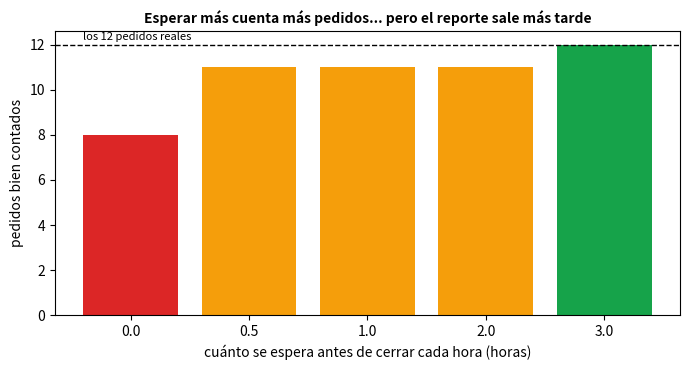
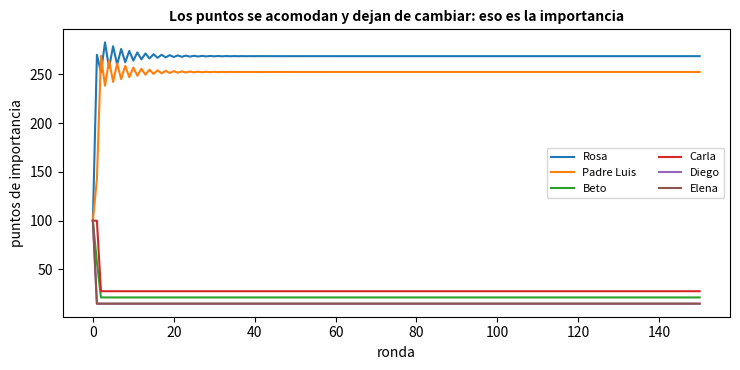
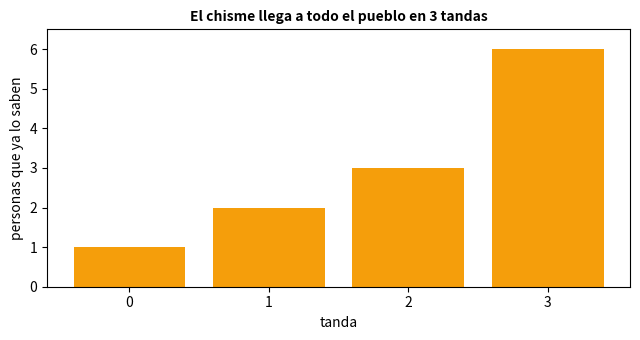

Generate these figures, in order, with matplotlib:
import math

import matplotlib.pyplot as plt
import pandas as pd

# (hora del sello, hora de llegada) de 12 pedidos inventados
cartas = [(8.1, 8.3), (8.5, 8.8), (8.9, 9.2), (9.2, 9.4), (9.6, 9.7), (9.9, 10.5),
          (10.2, 10.4), (10.7, 10.9), (10.8, 13.3), (11.1, 11.3), (11.5, 11.6), (11.9, 12.4)]
assert len(cartas) == 12

# 1) Contar por hora de LLEGADA (injusto)
por_llegada = pd.Series([math.floor(llegada) for _, llegada in cartas]).value_counts().sort_index()
# 2) Contar por hora del SELLO (lo correcto, si esperamos lo suficiente)
por_sello = pd.Series([math.floor(sello) for sello, _ in cartas]).value_counts().sort_index()
print("Pedidos por hora de LLEGADA:", por_llegada.to_dict())
print("Pedidos por hora del SELLO :", por_sello.to_dict())
assert por_sello.to_dict() == {8: 3, 9: 3, 10: 3, 11: 3}
assert por_llegada.to_dict() != por_sello.to_dict()                              # contar por llegada da OTRA historia


def contar_con_espera(espera):
    """Cuenta por hora del sello, pero cierra cada hora 'espera' horas despues de su fin: lo que llega mas tarde se ignora."""
    conteo = {8: 0, 9: 0, 10: 0, 11: 0}
    for sello, llegada in cartas:
        hora = math.floor(sello)
        if llegada <= hora + 1 + espera:                                         # llego antes de que se cerrara su hora
            conteo[hora] += 1
    return conteo


filas = []
for espera in [0, 0.5, 1, 2, 3]:
    c = contar_con_espera(espera)
    filas.append({"espera (horas)": espera, "pedidos contados": sum(c.values()), "de 12": f"{sum(c.values()) / 12:.0%}"})
tabla = pd.DataFrame(filas)
print("\n" + tabla.to_string(index=False))
assert tabla["pedidos contados"].tolist() == [8, 11, 11, 11, 12]                 # esperar mas = contar mas, pero el resultado sale mas tarde
assert contar_con_espera(3) == por_sello.to_dict()

fig, ax = plt.subplots(figsize=(7, 3.8))
ax.bar(tabla["espera (horas)"].astype(str), tabla["pedidos contados"], color=["#dc2626", "#f59e0b", "#f59e0b", "#f59e0b", "#16a34a"])
ax.axhline(12, color="k", ls="--", lw=1); ax.text(-0.4, 12.2, "los 12 pedidos reales", fontsize=8)
ax.set_xlabel("cuánto se espera antes de cerrar cada hora (horas)"); ax.set_ylabel("pedidos bien contados")
ax.set_title("Esperar más cuenta más pedidos... pero el reporte sale más tarde", fontsize=10, fontweight="bold")
plt.tight_layout(); plt.show()

# Escribe tu código aquí

# candidatos = [...]
# espera_min = ...


personas = ["Rosa", "Padre Luis", "Beto", "Carla", "Diego", "Elena"]
pide_consejo_a = {"Rosa": ["Padre Luis"], "Padre Luis": ["Rosa"], "Beto": ["Rosa", "Padre Luis"],
                  "Carla": ["Rosa"], "Diego": ["Rosa", "Beto"], "Elena": ["Carla"]}


def una_ronda(puntos):
    nuevos = {p: 0.15 * sum(puntos.values()) / len(personas) for p in personas}          # el 15 %: se reparte entre todos
    for p, destinos in pide_consejo_a.items():
        for d in destinos:
            nuevos[d] += 0.85 * puntos[p] / len(destinos)                                  # el 85 %: se reparte entre sus consejeros
    return nuevos


puntos = {p: 100.0 for p in personas}
historia = [puntos]
for ronda in range(150):
    puntos = una_ronda(puntos)
    historia.append(puntos)

print("Puntos después de 150 rondas:")
for p, v in sorted(puntos.items(), key=lambda kv: -kv[1]):
    print(f"  {p:<11} {v:6.1f}")
assert abs(sum(puntos.values()) - 600) < 1e-9                                            # los puntos se reparten, no se crean ni se pierden
assert max(abs(historia[-1][p] - historia[-2][p]) for p in personas) < 1e-6              # ya no cambian: llegamos a la importancia
assert max(puntos, key=puntos.get) == "Rosa"                                             # todos le piden consejo a Rosa o a quien se lo pide a Rosa

# Importancia no es lo mismo que conocidos: cuantas personas le piden consejo directamente a cada uno
directos = {p: sum(p in d for d in pide_consejo_a.values()) for p in personas}
print("\nPersonas que le piden consejo directamente:", directos)
assert directos["Rosa"] == 4 and directos["Padre Luis"] == 2 and directos["Beto"] == 1 and directos["Carla"] == 1
assert puntos["Padre Luis"] > 10 * puntos["Beto"]                                         # el Padre tiene solo 2 admiradores, pero uno es Rosa: vale mucho mas que Beto

# Verificacion de un caso con respuesta conocida: un circulo perfecto de 3 amigos que se piden consejo en cadena
circulo = {"A": ["B"], "B": ["C"], "C": ["A"]}
pts = {"A": 100.0, "B": 100.0, "C": 100.0}
for _ in range(20):
    nuevo = {p: 0.15 * sum(pts.values()) / 3 for p in pts}
    for p, ds in circulo.items():
        nuevo[ds[0]] += 0.85 * pts[p]
    pts = nuevo
assert all(abs(v - 100) < 1e-9 for v in pts.values())                                    # el circulo es simetrico: nadie manda mas

fig, ax = plt.subplots(figsize=(7.5, 3.8))
for p in personas:
    ax.plot(range(len(historia)), [h[p] for h in historia], label=p)
ax.set_xlabel("ronda"); ax.set_ylabel("puntos de importancia"); ax.legend(fontsize=8, ncol=2)
ax.set_title("Los puntos se acomodan y dejan de cambiar: eso es la importancia", fontsize=10, fontweight="bold")
plt.tight_layout(); plt.show()

# Vecinos: con quien habla cada persona (en ambos sentidos)
vecinos = {p: set() for p in personas}
for p, destinos in pide_consejo_a.items():
    for d in destinos:
        vecinos[p].add(d); vecinos[d].add(p)

saben = {"Elena"}
tandas = [set(saben)]
while True:
    nuevos = {v for p in saben for v in vecinos[p]} - saben                              # en esta tanda se enteran los vecinos de quienes ya saben
    if not nuevos:
        break
    saben |= nuevos
    tandas.append(set(saben))

for t, s in enumerate(tandas):
    print(f"Tanda {t}: lo saben {len(s)} -> {sorted(s)}")
assert len(tandas) - 1 == 3                                                              # 3 tandas hasta el ultimo (Padre Luis y Beto, Diego)
assert tandas[-1] == set(personas) and [len(s) for s in tandas] == [1, 2, 3, 6]          # Elena; + Carla; + Rosa; + todos los demas

fig, ax = plt.subplots(figsize=(6.5, 3.5))
ax.bar(range(len(tandas)), [len(s) for s in tandas], color="#f59e0b")
ax.set_xticks(range(len(tandas))); ax.set_xlabel("tanda"); ax.set_ylabel("personas que ya lo saben"); ax.set_ylim(0, 6.5)
ax.set_title("El chisme llega a todo el pueblo en 3 tandas", fontsize=10, fontweight="bold")
plt.tight_layout(); plt.show()
